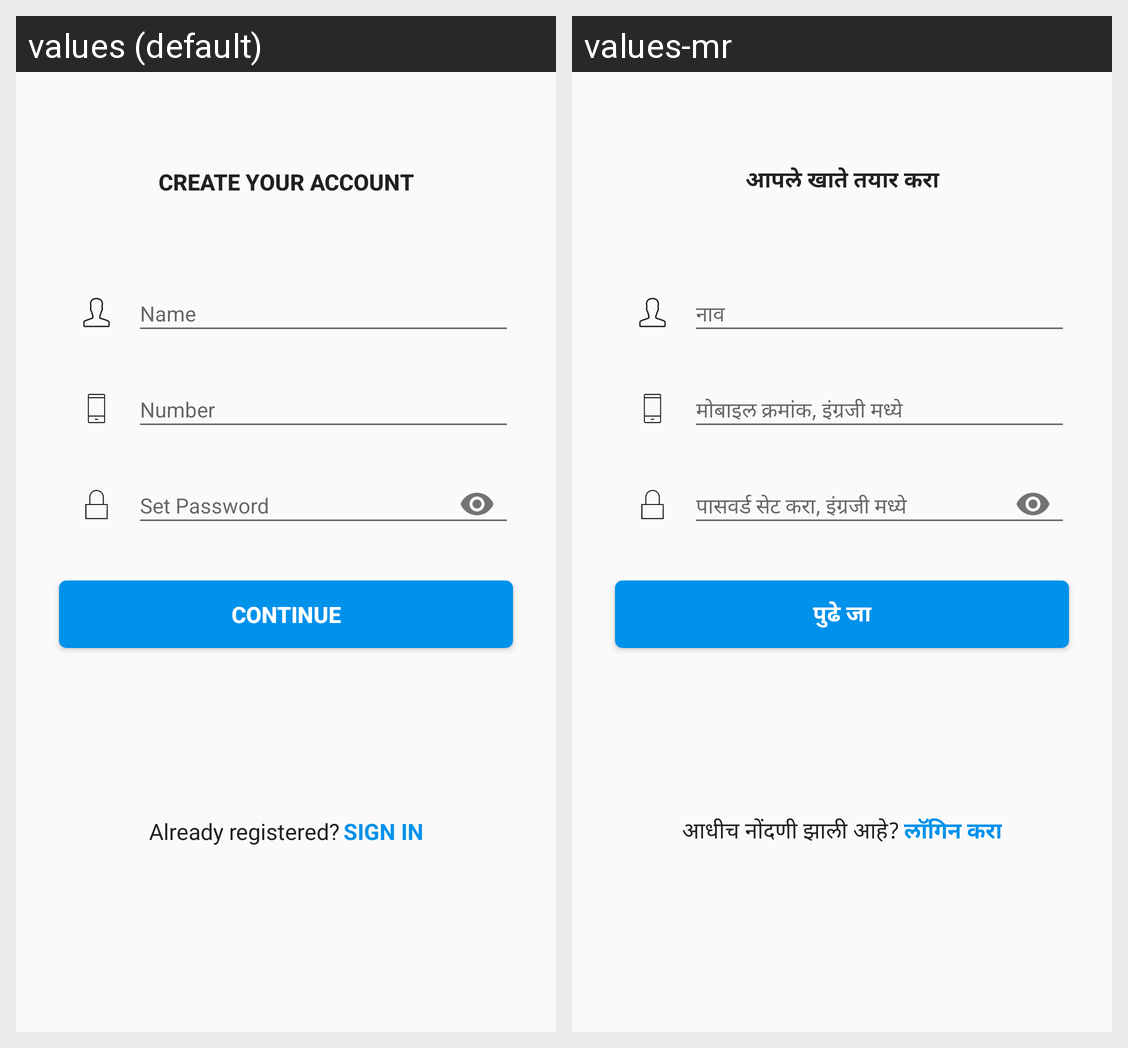

Translations of the strings shown on this Android screen, per locale in the grid:
Android screen res/layout/activity_sign_up.xml rendered under 2 locales, left to right: values (default), values-mr. Device: Nexus 5 (rendered at 1080×1920; each locale shown at half size, 540×960, under a caption strip naming it); theme AppTheme.
Strings drawn on this screen, with the default value and each locale's value (text and hints the layout hard-codes, and strings that could not be matched under every locale, appear in the picture but are not listed):

lbl_create_your_account
  values: Create your account
  values-mr: आपले खाते तयार करा

hint_user
  values: Name
  values-mr: नाव

hint_mobile
  values: Number
  values-mr: मोबाइल क्रमांक, इंग्रजी मध्ये

hint_set_pwd
  values: Set Password
  values-mr: पासवर्ड सेट करा, इंग्रजी मध्ये

lbl_continue
  values: CONTINUE
  values-mr: पुढे जा

lbl_already_registered
  values: Already registered?
  values-mr: आधीच नोंदणी झाली आहे?

lbl_sign_in
  values: Sign In
  values-mr: लॉगिन करा
